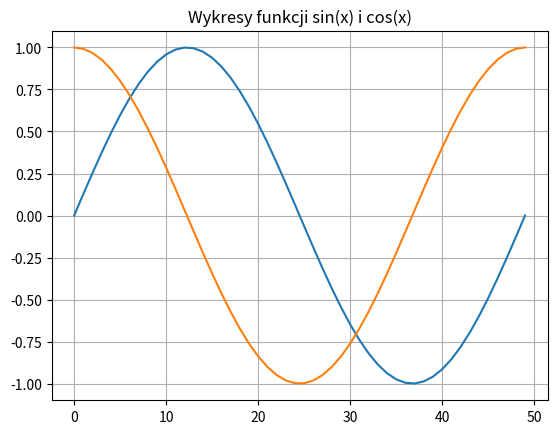

Source code (Python):
# Narysuj wykres funkcji sin(x) i cos(x)
# dla x z zakresu od 0 do 2π.

import numpy as np

import matplotlib.pyplot as plt

x_values = np.linspace(0, 2 * np.pi)

sin_values = np.sin(x_values)
cos_values = np.cos(x_values)

plt.plot(sin_values, label='sin(x)')
plt.plot(cos_values, label='cos(x)')

plt.title('Wykresy funkcji sin(x) i cos(x)')

plt.grid(True)
plt.show()
